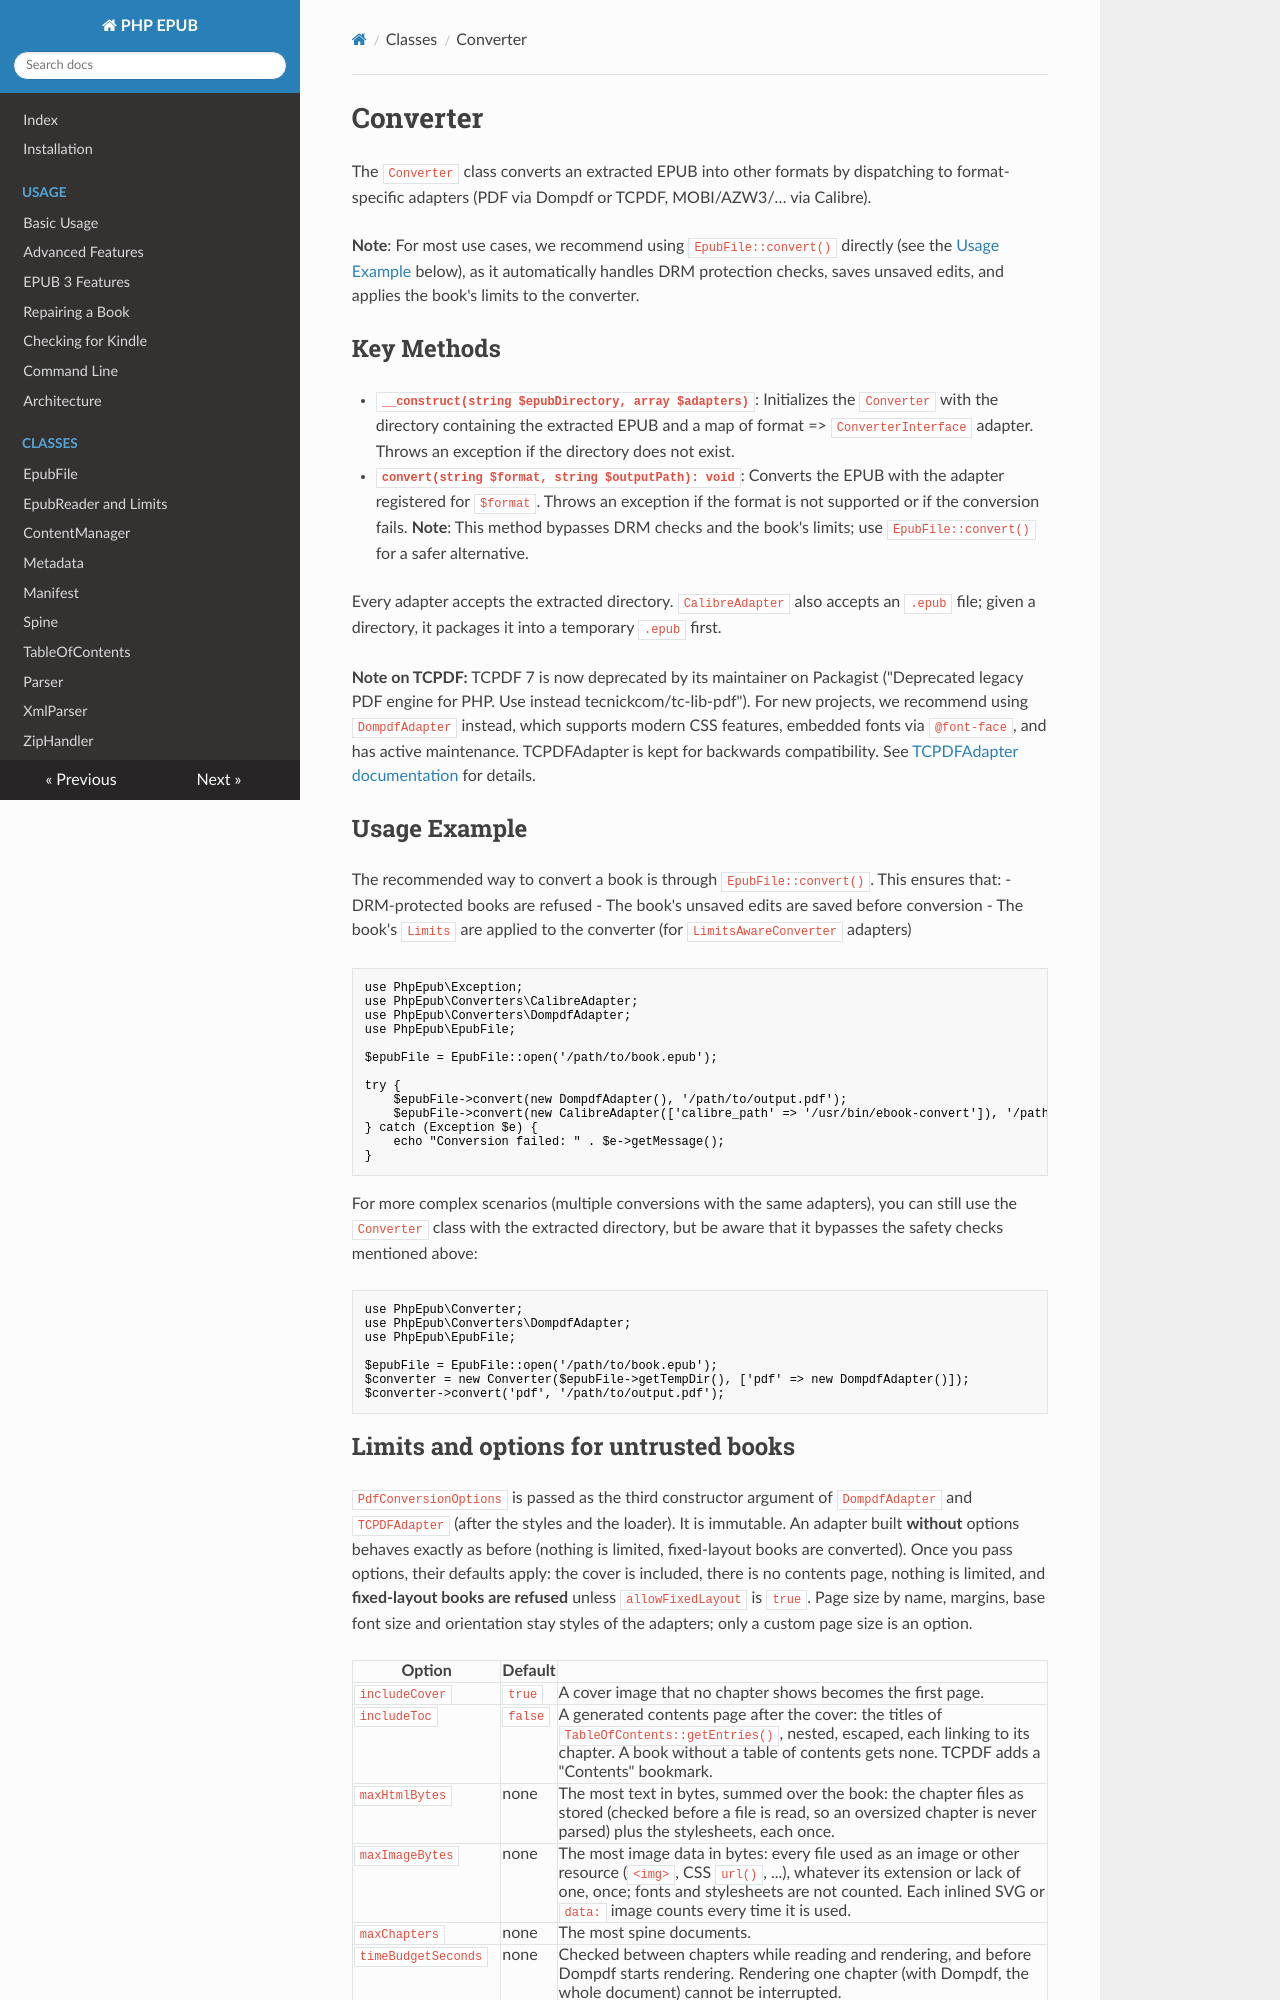

repository: indy2kro/php-epub · page: converter/index.html · generator: mkdocs

# Converter

The `Converter` class converts an extracted EPUB into other formats by dispatching to format-specific adapters (PDF via Dompdf or TCPDF, MOBI/AZW3/… via Calibre).

**Note**: For most use cases, we recommend using `EpubFile::convert()` directly (see the [Usage Example](#usage-example) below), as it automatically handles DRM protection checks, saves unsaved edits, and applies the book's limits to the converter.

## Key Methods

- **`__construct(string $epubDirectory, array $adapters)`**: Initializes the `Converter` with the directory containing the extracted EPUB and a map of format => `ConverterInterface` adapter. Throws an exception if the directory does not exist.

- **`convert(string $format, string $outputPath): void`**: Converts the EPUB with the adapter registered for `$format`. Throws an exception if the format is not supported or if the conversion fails. **Note**: This method bypasses DRM checks and the book's limits; use `EpubFile::convert()` for a safer alternative.

Every adapter accepts the extracted directory. `CalibreAdapter` also accepts an `.epub` file; given a directory, it packages it into a temporary `.epub` first.

**Note on TCPDF:** TCPDF 7 is now deprecated by its maintainer on Packagist ("Deprecated legacy PDF engine for PHP. Use instead tecnickcom/tc-lib-pdf"). For new projects, we recommend using `DompdfAdapter` instead, which supports modern CSS features, embedded fonts via `@font-face`, and has active maintenance. TCPDFAdapter is kept for backwards compatibility. See [TCPDFAdapter documentation](converters/tcpdf-adapter.md) for details.

## Usage Example

The recommended way to convert a book is through `EpubFile::convert()`. This ensures that:
- DRM-protected books are refused
- The book's unsaved edits are saved before conversion
- The book's `Limits` are applied to the converter (for `LimitsAwareConverter` adapters)

```php
use PhpEpub\Exception;
use PhpEpub\Converters\CalibreAdapter;
use PhpEpub\Converters\DompdfAdapter;
use PhpEpub\EpubFile;

$epubFile = EpubFile::open('/path/to/book.epub');

try {
    $epubFile->convert(new DompdfAdapter(), '/path/to/output.pdf');
    $epubFile->convert(new CalibreAdapter(['calibre_path' => '/usr/bin/ebook-convert']), '/path/to/output.mobi');
} catch (Exception $e) {
    echo "Conversion failed: " . $e->getMessage();
}
```

For more complex scenarios (multiple conversions with the same adapters), you can still use the `Converter` class with the extracted directory, but be aware that it bypasses the safety checks mentioned above:

```php
use PhpEpub\Converter;
use PhpEpub\Converters\DompdfAdapter;
use PhpEpub\EpubFile;

$epubFile = EpubFile::open('/path/to/book.epub');
$converter = new Converter($epubFile->getTempDir(), ['pdf' => new DompdfAdapter()]);
$converter->convert('pdf', '/path/to/output.pdf');
```
